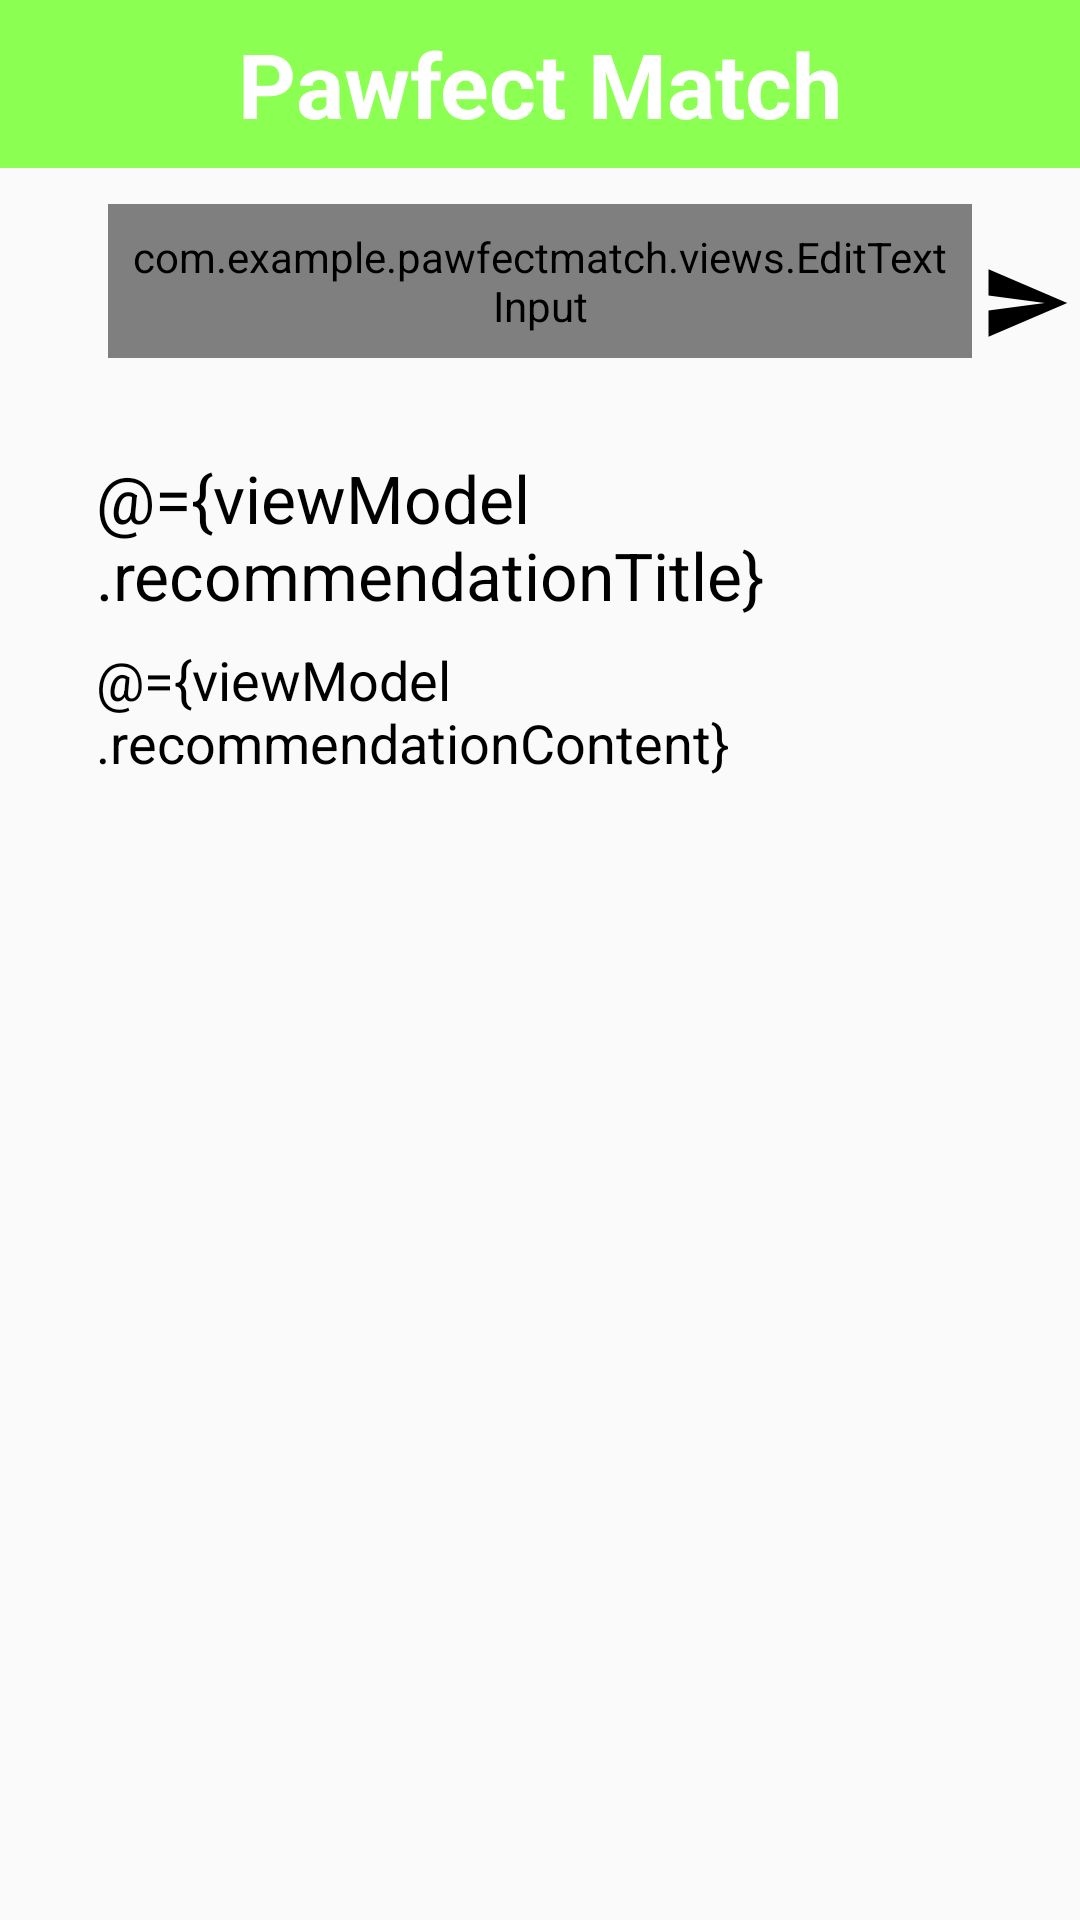

The Android layout XML behind this screen, and the referenced resources:
<!-- AndroidManifest.xml: application theme Theme.AppCompat.DayNight.NoActionBar -->
<!-- res/layout/fragment_recommendation.xml -->
<?xml version="1.0" encoding="utf-8"?>
<layout xmlns:android="http://schemas.android.com/apk/res/android"
    xmlns:app="http://schemas.android.com/apk/res-auto"
    xmlns:tools="http://schemas.android.com/tools"
    tools:context=".fragments.recommendation.RecommendationFragment">

    <data>

        <variable
            name="viewModel"
            type="com.example.pawfectmatch.fragments.recommendation.RecommendationViewModel" />
    </data>

    <ScrollView
        android:id="@+id/main"
        android:layout_width="match_parent"
        android:layout_height="match_parent"
        android:fillViewport="true">

        <androidx.constraintlayout.widget.ConstraintLayout
            android:layout_width="match_parent"
            android:layout_height="match_parent"
            tools:ignore="ScrollViewSize">

            <androidx.appcompat.widget.Toolbar
                android:id="@+id/recommendation_toolbar"
                android:layout_width="match_parent"
                android:layout_height="0dp"
                android:background="@color/pawfect_green"
                android:minHeight="?android:attr/actionBarSize"
                app:layout_constraintEnd_toEndOf="parent"
                app:layout_constraintStart_toStartOf="parent"
                app:layout_constraintTop_toTopOf="parent">

                <TextView
                    android:id="@+id/toolbar_title"
                    android:layout_width="wrap_content"
                    android:layout_height="wrap_content"
                    android:layout_gravity="center"
                    android:text="Pawfect Match"
                    android:textColor="@color/pawfect_white"
                    android:textSize="30sp"
                    android:textStyle="bold"
                    tools:ignore="HardcodedText" />

            </androidx.appcompat.widget.Toolbar>

            <com.example.pawfectmatch.views.EditTextInput
                android:id="@+id/recommendation_need"
                android:layout_width="0dp"
                android:layout_height="wrap_content"
                android:layout_marginTop="12dp"
                android:ems="10"
                android:gravity="start|top"
                android:hint="What are you searching in your dog?"
                android:inputType="textMultiLine"
                android:padding="8dp"
                android:text="@={viewModel.content}"
                app:layout_constraintEnd_toEndOf="parent"
                app:layout_constraintStart_toStartOf="parent"
                app:layout_constraintTop_toBottomOf="@id/recommendation_toolbar"
                app:layout_constraintWidth_percent="0.8"
                tools:ignore="HardcodedText" />

            <Button
                android:id="@+id/recommendation_search"
                android:layout_width="30dp"
                android:layout_height="30dp"
                android:layout_marginTop="30dp"
                android:background="@drawable/send"
                android:text=""
                app:layout_constraintEnd_toEndOf="parent"
                app:layout_constraintStart_toEndOf="@+id/recommendation_need"
                app:layout_constraintTop_toBottomOf="@id/recommendation_toolbar"
                tools:ignore="HardcodedText" />


            <TextView
                android:id="@+id/recommendation_title"
                android:layout_width="match_parent"
                android:layout_height="wrap_content"
                android:layout_marginStart="32dp"
                android:layout_marginTop="32dp"
                android:layout_marginEnd="32dp"
                android:text="@={viewModel.recommendationTitle}"
                android:textColor="@android:color/black"
                android:textSize="22sp"
                app:layout_constraintEnd_toEndOf="parent"
                app:layout_constraintStart_toStartOf="parent"
                app:layout_constraintTop_toBottomOf="@id/recommendation_need"
                app:layout_constraintWidth_percent="0.7" />

            <TextView
                android:id="@+id/recommendation_content"
                android:layout_width="match_parent"
                android:layout_height="wrap_content"
                android:layout_marginStart="32dp"
                android:layout_marginTop="8dp"
                android:layout_marginEnd="32dp"
                android:text="@={viewModel.recommendationContent}"
                android:textColor="@android:color/black"
                android:textSize="18sp"
                app:layout_constraintEnd_toEndOf="parent"
                app:layout_constraintStart_toStartOf="parent"
                app:layout_constraintTop_toBottomOf="@id/recommendation_title"
                app:layout_constraintWidth_percent="0.7" />

            <ImageView
                android:id="@+id/recommendation_animal_image"
                android:layout_width="300dp"
                android:layout_height="300dp"
                android:layout_marginStart="16dp"
                app:layout_constraintEnd_toEndOf="parent"
                app:layout_constraintStart_toStartOf="parent"
                app:layout_constraintTop_toBottomOf="@id/recommendation_content" />

        </androidx.constraintlayout.widget.ConstraintLayout>
    </ScrollView>
</layout>
<!-- resources referenced by this layout -->
<resources>
  <color name="pawfect_green">#8BFF52</color>
  <color name="pawfect_white">#FFFFFFFF</color>
  <!-- drawable send (drawable) -->
  <vector xmlns:android="http://schemas.android.com/apk/res/android" android:autoMirrored="true" android:height="24dp" android:tint="#000000" android:viewportHeight="24" android:viewportWidth="24" android:width="24dp">
      <path android:fillColor="@android:color/white" android:pathData="M2.01,21L23,12 2.01,3 2,10l15,2 -15,2z"/>
  </vector>
</resources>
